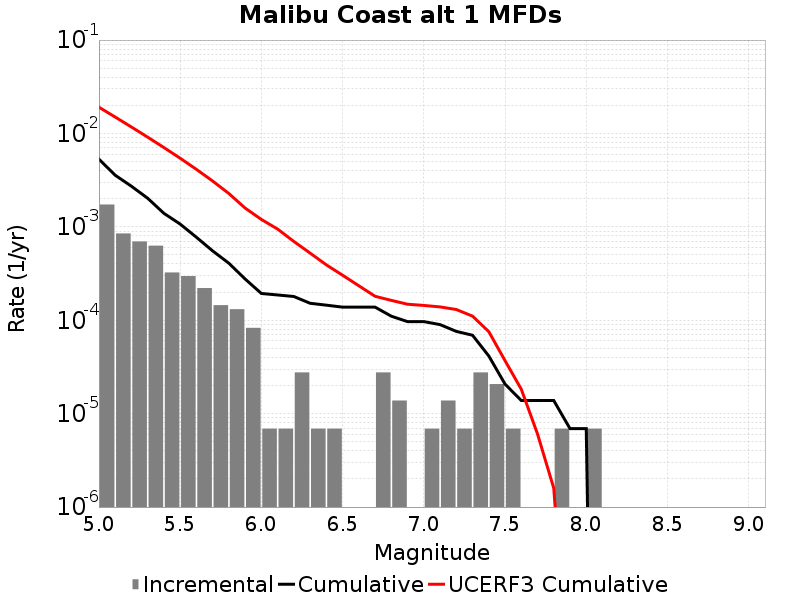

Data behind this chart, as committed beside it:
Magnitude, Incremental Rate, Cumulative Rate, UCERF3 Cumulative Rate
5.05, 0.001734, 0.005306, 0.0191
5.15, 8.498439E-4, 0.003572, 0.01499
5.25, 6.978393E-4, 0.002722, 0.01172
5.35, 6.287463E-4, 0.002024, 0.009127
5.45, 3.247371E-4, 0.001396, 0.007065
5.55, 2.970999E-4, 0.001071, 0.005428
5.65, 2.210976E-4, 7.738416E-4, 0.004127
5.75, 1.450953E-4, 5.5274396E-4, 0.003094
5.85, 1.312767E-4, 4.0764868E-4, 0.002273
5.95, 8.2911596E-5, 2.7637198E-4, 0.001589
6.05, 6.9093E-6, 1.934604E-4, 0.0012
6.15, 6.9093E-6, 1.865511E-4, 9.464234E-4
6.25, 2.76372E-5, 1.796418E-4, 6.9725915E-4
6.35, 6.9093E-6, 1.5200459E-4, 5.2370114E-4
6.45, 6.9093E-6, 1.450953E-4, 3.9172743E-4
6.55, 0.0, 1.3818599E-4, 3.0343083E-4
6.65, 0.0, 1.3818599E-4, 2.3395881E-4
6.75, 2.76372E-5, 1.3818599E-4, 1.8054806E-4
6.85, 1.38186E-5, 1.105488E-4, 1.6325497E-4
6.95, 0.0, 9.67302E-5, 1.4844134E-4
7.05, 6.9093E-6, 9.67302E-5, 1.4414193E-4
7.15, 1.38186E-5, 8.98209E-5, 1.389639E-4
7.25, 6.9093E-6, 7.6002296E-5, 1.3032656E-4
7.35, 2.76372E-5, 6.9092996E-5, 1.1068497E-4
7.45, 2.0727899E-5, 4.1455798E-5, 7.551302E-5
7.55, 6.9093E-6, 2.0727899E-5, 3.6947346E-5
7.65, 0.0, 1.38186E-5, 1.8271354E-5
7.75, 0.0, 1.38186E-5, 6.0543184E-6
7.85, 6.9093E-6, 1.38186E-5, 1.5924852E-6
7.95, 0.0, 6.9093E-6, 6.7235293E-9
8.05, 6.9093E-6, 6.9093E-6, 0.0
8.15, 0.0, 0.0, 0.0
8.25, 0.0, 0.0, 0.0
8.35, 0.0, 0.0, 0.0
8.45, 0.0, 0.0, 0.0
8.55, 0.0, 0.0, 0.0
8.65, 0.0, 0.0, 0.0
8.75, 0.0, 0.0, 0.0
8.85, 0.0, 0.0, 0.0
8.95, 0.0, 0.0, 0.0
9.05, 0.0, 0.0, 0.0
